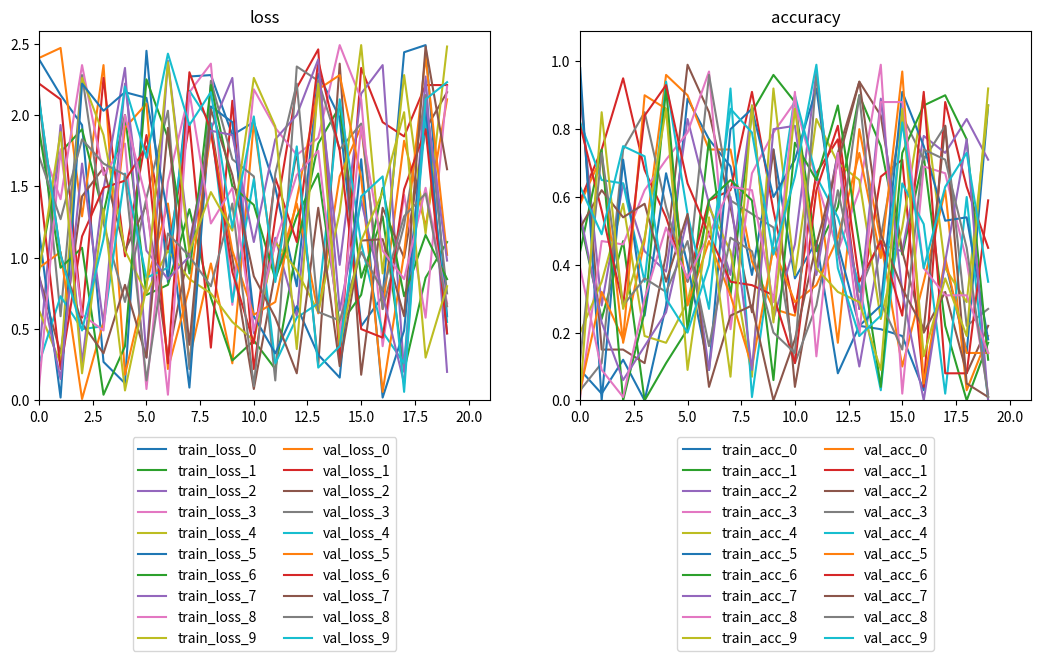

Source code (Python): (Note: this script raises an exception after producing the figure.)
import matplotlib.pyplot as plt
import random


data = list()
for i in range(10):
    his = dict()
    his["loss"] = [random.randrange(0, 250)/100 for _ in range(20)]
    his["acc"] = [random.randrange(0, 100)/100 for _ in range(20)]
    his["val_loss"] = [random.randrange(0, 250)/100 for _ in range(20)]
    his["val_acc"] = [random.randrange(0, 100)/100 for _ in range(20)]
    data.append(his)


def plot_history(train_his):
    r""" Plot the training history
    train_his: Tensorflow History callback object
    path: path to save the ploting
    """
    fig, axes = plt.subplots(nrows=1, ncols=2, figsize=[12.8, 4.8])
    x_max = 0
    y_loss_max = 0
    y_acc_max = 0
    for i, his in enumerate(train_his):
        train_loss = his["loss"]
        val_loss = his["val_loss"]
        train_acc = his["acc"]
        val_acc = his["val_acc"]
        axes[0].plot(
            list(range(len(train_loss))),
            train_loss,
            label="train_loss_"+str(i)
        )
        axes[0].plot(
            list(range(len(val_loss))), val_loss, label="val_loss_"+str(i))
        axes[1].plot(
            list(range(len(train_acc))), train_acc, label="train_acc_"+str(i))
        axes[1].plot(
            list(range(len(val_acc))), val_acc, label="val_acc_"+str(i))
        for data in [train_loss, val_loss]:
            x_max = max(x_max, len(data))
            y_loss_max = max(y_loss_max, max(data))
        for data in [train_acc, val_acc]:
            x_max = max(x_max, len(data))
            y_acc_max = max(y_acc_max, max(data))

    lgds = list()
    for ax in axes:
        ax.set(xlim=[0, x_max+1])
        current_handles, current_labels = ax.get_legend_handles_labels()
        current_handles = [
            h for _, h in sorted(zip(current_labels, current_handles))]
        current_labels.sort()
        lgd = ax.legend(
            current_handles, current_labels,
            bbox_to_anchor=(0., -0.1, 1, 0), loc=9,
            ncol=2, mode=None, borderaxespad=0.)
        lgds.append(lgd)

    axes[0].set(ylim=[0, y_loss_max+0.1], title="loss")
    axes[1].set(ylim=[0, y_acc_max+0.1], title="accuracy")

    fig.savefig(
        "training_results.png", bbox_extra_artists=lgd, bbox_inches='tight')


plot_history(data)
